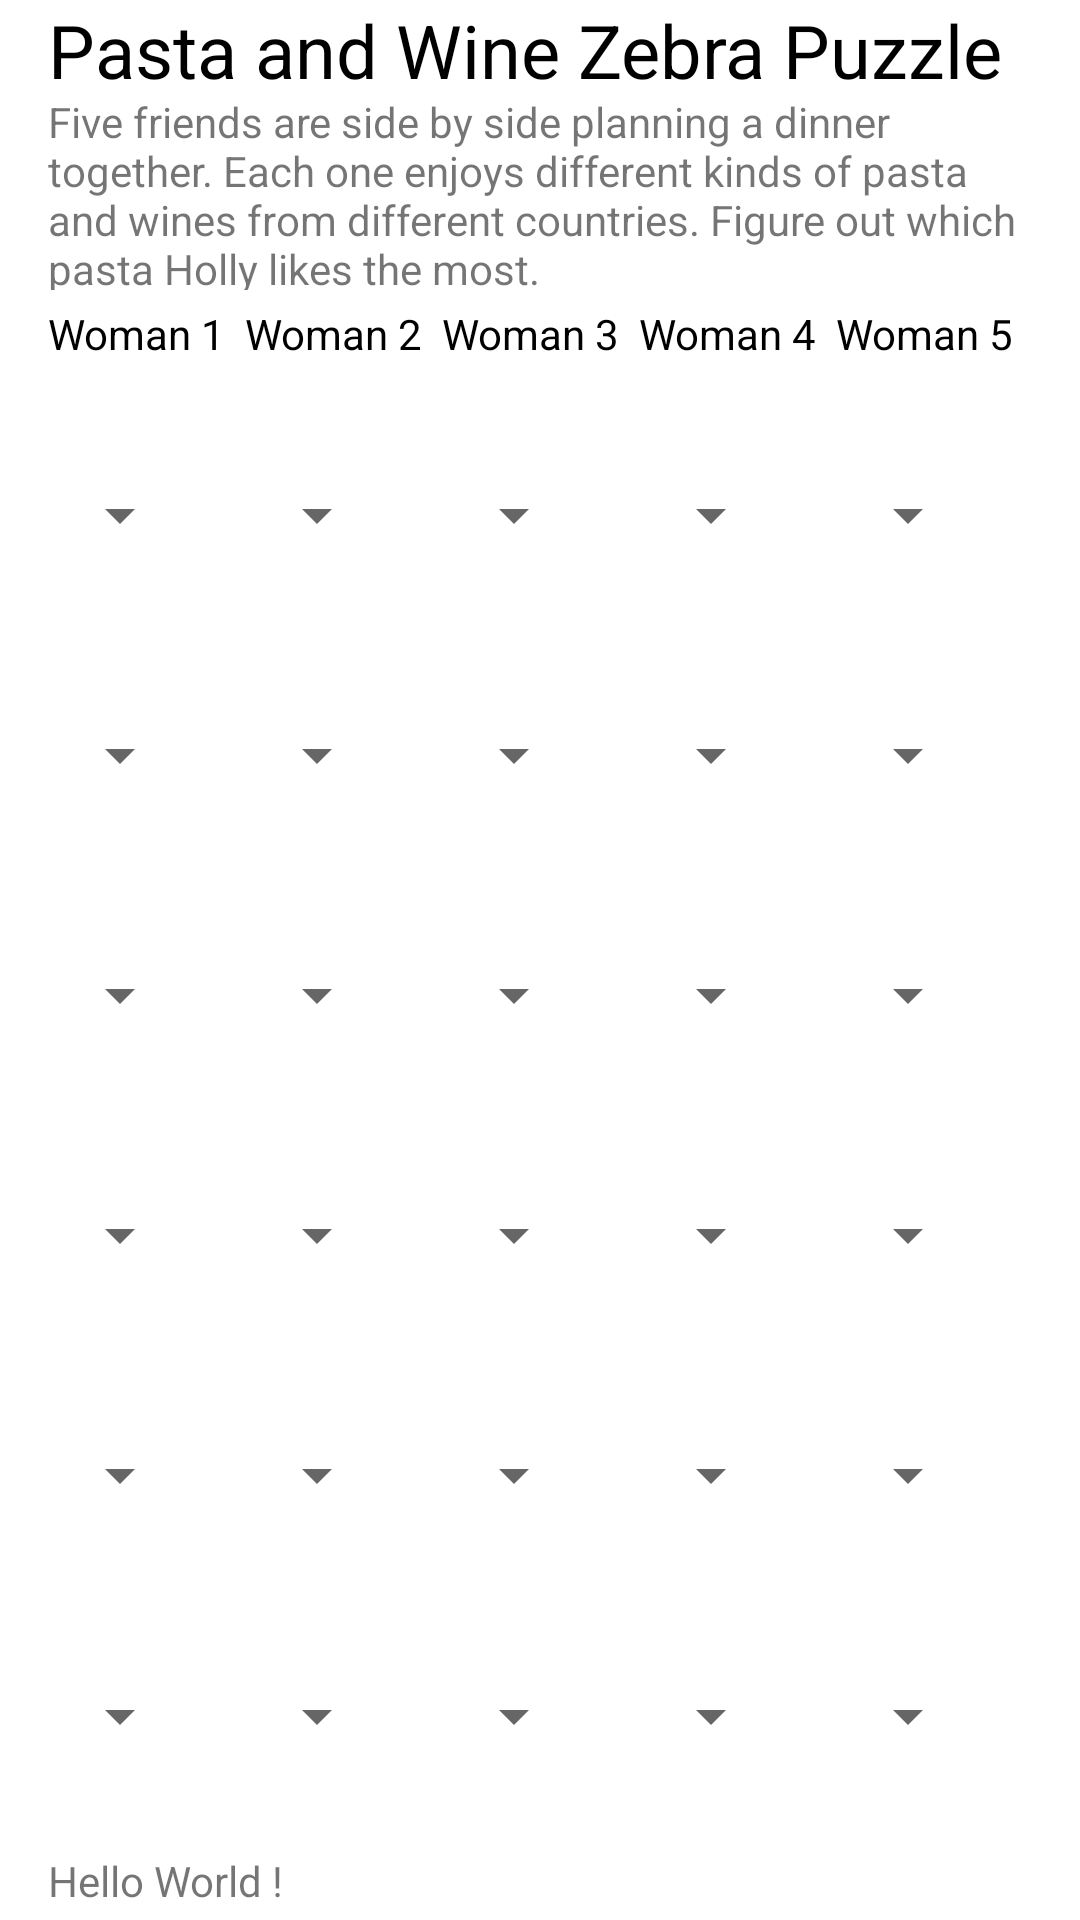

Android layout source for this screen:
<!-- AndroidManifest.xml: application theme Theme.PuzzleResolver -->
<!-- res/layout/atcivity_pasta_wine.xml -->
<?xml version="1.0" encoding="utf-8"?>
<LinearLayout xmlns:android="http://schemas.android.com/apk/res/android"
    android:layout_width="match_parent"
    android:layout_height="match_parent"
    android:orientation="vertical">

    <TextView
        android:layout_width="wrap_content"
        android:layout_height="wrap_content"
        android:textAlignment="textStart"
        android:layout_marginLeft="16dp"
        android:layout_marginRight="16dp"
        android:textSize="12pt"
        android:layout_weight="1"
        android:textColor="@color/black"
        android:text="Pasta and Wine Zebra Puzzle"/>

    <TextView
        android:layout_width="wrap_content"
        android:layout_height="wrap_content"
        android:layout_marginLeft="16dp"
        android:layout_marginRight="16dp"
        android:layout_marginBottom="5dp"
        android:textAlignment="textStart"
        android:layout_weight="1"
        android:text="Five friends are side by side planning a dinner together. Each one enjoys different kinds of pasta and wines from different countries. Figure out which pasta Holly likes the most."/>

    <LinearLayout
        android:layout_width="match_parent"
        android:layout_height="match_parent"
        android:orientation="horizontal"
        android:layout_weight="50"
        android:layout_marginLeft="16dp"
        android:layout_marginRight="16dp">

        <LinearLayout
            android:layout_width="match_parent"
            android:layout_height="match_parent"
            android:orientation="vertical"
            android:layout_weight="1">

            <TextView
                android:layout_width="wrap_content"
                android:layout_height="wrap_content"
                android:textColor="@color/black"
                android:layout_weight="0.2"
                android:text="Woman 1"/>

            <Spinner
                android:id="@+id/sp_1_1"
                android:layout_width="wrap_content"
                android:layout_height="wrap_content"
                android:layout_weight="1"/>
            <Spinner
                android:id="@+id/sp_1_2"
                android:layout_width="wrap_content"
                android:layout_height="wrap_content"
                android:layout_weight="1"/>
            <Spinner
                android:id="@+id/sp_1_3"
                android:layout_width="wrap_content"
                android:layout_height="wrap_content"
                android:layout_weight="1"/>
            <Spinner
                android:id="@+id/sp_1_4"
                android:layout_width="wrap_content"
                android:layout_height="wrap_content"
                android:layout_weight="1"/>
            <Spinner
                android:id="@+id/sp_1_5"
                android:layout_width="wrap_content"
                android:layout_height="wrap_content"
                android:layout_weight="1"/>
            <Spinner
                android:id="@+id/sp_1_6"
                android:layout_width="wrap_content"
                android:layout_height="wrap_content"
                android:layout_weight="1"/>

        </LinearLayout>

        <LinearLayout
            android:layout_width="match_parent"
            android:layout_height="match_parent"
            android:orientation="vertical"
            android:layout_weight="1">

            <TextView
                android:layout_width="wrap_content"
                android:layout_height="wrap_content"
                android:textColor="@color/black"
                android:layout_weight="0.2"
                android:text="Woman 2"/>

            <Spinner
                android:id="@+id/sp_2_1"
                android:layout_width="wrap_content"
                android:layout_height="wrap_content"
                android:layout_weight="1"/>
            <Spinner
                android:id="@+id/sp_2_2"
                android:layout_width="wrap_content"
                android:layout_height="wrap_content"
                android:layout_weight="1"/>
            <Spinner
                android:id="@+id/sp_2_3"
                android:layout_width="wrap_content"
                android:layout_height="wrap_content"
                android:layout_weight="1"/>
            <Spinner
                android:id="@+id/sp_2_4"
                android:layout_width="wrap_content"
                android:layout_height="wrap_content"
                android:layout_weight="1"/>
            <Spinner
                android:id="@+id/sp_2_5"
                android:layout_width="wrap_content"
                android:layout_height="wrap_content"
                android:layout_weight="1"/>
            <Spinner
                android:id="@+id/sp_2_6"
                android:layout_width="wrap_content"
                android:layout_height="wrap_content"
                android:layout_weight="1"/>

        </LinearLayout>

        <LinearLayout
            android:layout_width="match_parent"
            android:layout_height="match_parent"
            android:orientation="vertical"
            android:layout_weight="1">

            <TextView
                android:layout_width="wrap_content"
                android:layout_height="wrap_content"
                android:textColor="@color/black"
                android:layout_weight="0.2"
                android:text="Woman 3"/>

            <Spinner
                android:id="@+id/sp_3_1"
                android:layout_width="wrap_content"
                android:layout_height="wrap_content"
                android:layout_weight="1"/>
            <Spinner
                android:id="@+id/sp_3_2"
                android:layout_width="wrap_content"
                android:layout_height="wrap_content"
                android:layout_weight="1"/>
            <Spinner
                android:id="@+id/sp_3_3"
                android:layout_width="wrap_content"
                android:layout_height="wrap_content"
                android:layout_weight="1"/>
            <Spinner
                android:id="@+id/sp_3_4"
                android:layout_width="wrap_content"
                android:layout_height="wrap_content"
                android:layout_weight="1"/>
            <Spinner
                android:id="@+id/sp_3_5"
                android:layout_width="wrap_content"
                android:layout_height="wrap_content"
                android:layout_weight="1"/>
            <Spinner
                android:id="@+id/sp_3_6"
                android:layout_width="wrap_content"
                android:layout_height="wrap_content"
                android:layout_weight="1"/>

        </LinearLayout>

        <LinearLayout
            android:layout_width="match_parent"
            android:layout_height="match_parent"
            android:orientation="vertical"
            android:layout_weight="1">

            <TextView
                android:layout_width="wrap_content"
                android:layout_height="wrap_content"
                android:textColor="@color/black"
                android:layout_weight="0.2"
                android:text="Woman 4"/>

            <Spinner
                android:id="@+id/sp_4_1"
                android:layout_width="wrap_content"
                android:layout_height="wrap_content"
                android:layout_weight="1"/>
            <Spinner
                android:id="@+id/sp_4_2"
                android:layout_width="wrap_content"
                android:layout_height="wrap_content"
                android:layout_weight="1"/>
            <Spinner
                android:id="@+id/sp_4_3"
                android:layout_width="wrap_content"
                android:layout_height="wrap_content"
                android:layout_weight="1"/>
            <Spinner
                android:id="@+id/sp_4_4"
                android:layout_width="wrap_content"
                android:layout_height="wrap_content"
                android:layout_weight="1"/>
            <Spinner
                android:id="@+id/sp_4_5"
                android:layout_width="wrap_content"
                android:layout_height="wrap_content"
                android:layout_weight="1"/>
            <Spinner
                android:id="@+id/sp_4_6"
                android:layout_width="wrap_content"
                android:layout_height="wrap_content"
                android:layout_weight="1"/>

        </LinearLayout>

        <LinearLayout
            android:layout_width="match_parent"
            android:layout_height="match_parent"
            android:orientation="vertical"
            android:layout_weight="1">

            <TextView
                android:layout_width="wrap_content"
                android:layout_height="wrap_content"
                android:textColor="@color/black"
                android:layout_weight="0.2"
                android:text="Woman 5"/>

            <Spinner
                android:id="@+id/sp_5_1"
                android:layout_width="wrap_content"
                android:layout_height="wrap_content"
                android:layout_weight="1"/>
            <Spinner
                android:id="@+id/sp_5_2"
                android:layout_width="wrap_content"
                android:layout_height="wrap_content"
                android:layout_weight="1"/>
            <Spinner
                android:id="@+id/sp_5_3"
                android:layout_width="wrap_content"
                android:layout_height="wrap_content"
                android:layout_weight="1"/>
            <Spinner
                android:id="@+id/sp_5_4"
                android:layout_width="wrap_content"
                android:layout_height="wrap_content"
                android:layout_weight="1"/>
            <Spinner
                android:id="@+id/sp_5_5"
                android:layout_width="wrap_content"
                android:layout_height="wrap_content"
                android:layout_weight="1"/>
            <Spinner
                android:id="@+id/sp_5_6"
                android:layout_width="wrap_content"
                android:layout_height="wrap_content"
                android:layout_weight="1"/>

        </LinearLayout>
    </LinearLayout>

    <TextView
        android:layout_width="wrap_content"
        android:layout_height="wrap_content"
        android:layout_marginLeft="16dp"
        android:layout_marginRight="16dp"
        android:layout_marginTop="5dp"
        android:layout_marginBottom="5dp"
        android:layout_weight="0.5"
        android:text="Hello World !"/>
</LinearLayout>
<!-- resources referenced by this layout -->
<resources>
  <style name="Theme.PuzzleResolver" parent="Theme.MaterialComponents.DayNight.DarkActionBar">
          
          <item name="colorPrimary">@color/purple_500</item>
          <item name="colorPrimaryVariant">@color/purple_700</item>
          <item name="colorOnPrimary">@color/white</item>
          
          <item name="colorSecondary">@color/teal_200</item>
          <item name="colorSecondaryVariant">@color/teal_700</item>
          <item name="colorOnSecondary">@color/black</item>
          
          <item name="android:statusBarColor" tools:targetApi="l">?attr/colorPrimaryVariant</item>
          
      </style>
  <!-- not gathered from this repository: default colours our renderer supplied (Android Studio template values) -->
  <color name="purple_500">#FF6200EE</color>
  <color name="purple_700">#FF3700B3</color>
  <color name="teal_200">#FF03DAC5</color>
  <color name="teal_700">#FF018786</color>
  <color name="black">#FF000000</color>
  <color name="white">#FFFFFFFF</color>
</resources>
